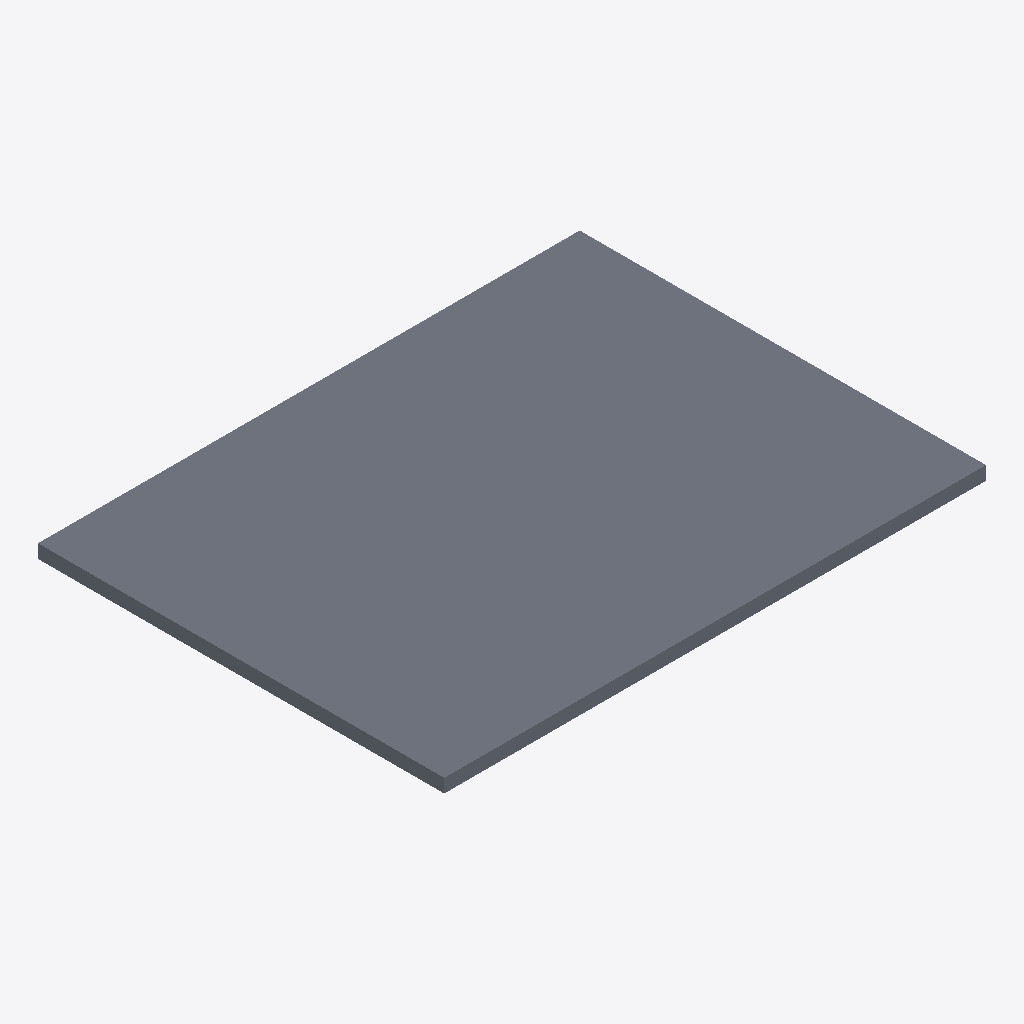
Isometric view of an IFC building model (IFC-SPF (STEP), schema IFC4, length unit millimetre), seen from the south-west, elements coloured by IFC class (only those large enough to see are counted): 1 slab (grey).
Extent 8.0 m × 6.0 m × 0.2 m (x, y, z). Storeys (2): Ground Floor at 0.00 m; First Floor at 0.00 m. Elements (2): 2 IfcSlab.

HEADER;
FILE_DESCRIPTION(('ViewDefinition[DesignTransferView]'),'2;1');
FILE_NAME('/dev/null','2026-03-09T15:44:40+08:00',(''),(''),'IfcOpenShell 0.8.4.post1','IfcOpenShell 0.8.4.post1','Nobody');
FILE_SCHEMA(('IFC4'));
ENDSEC;
DATA;
#1=IFCPROJECT('3S9$UPDwbCBBqt1PiPFsNV',$,'Two Storey Test',$,$,$,$,(#10),#5);
#12=IFCSITE('0TAJWfQjLA_P2Pi4Y3TRhP',$,'Site',$,$,$,$,$,$,$,$,$,$,$);
#13=IFCBUILDING('09hNMvtED2pPNUJHW839Ig',$,'House',$,$,$,$,$,$,$,$,$);
#14=IFCBUILDINGSTOREY('1I9AGcJf1A9ft9VJD65vaa',$,'Ground Floor',$,$,$,$,$,$,0.0);
#15=IFCBUILDINGSTOREY('08eF4F5GX94hgFSysyj8ez',$,'First Floor',$,$,$,$,$,$,3.0);
#57=IFCSLAB('0GlzoOk6DCyOmRWrp9oJyM',$,'GF Slab',$,$,$,#64,$,$);
ENDSEC;
